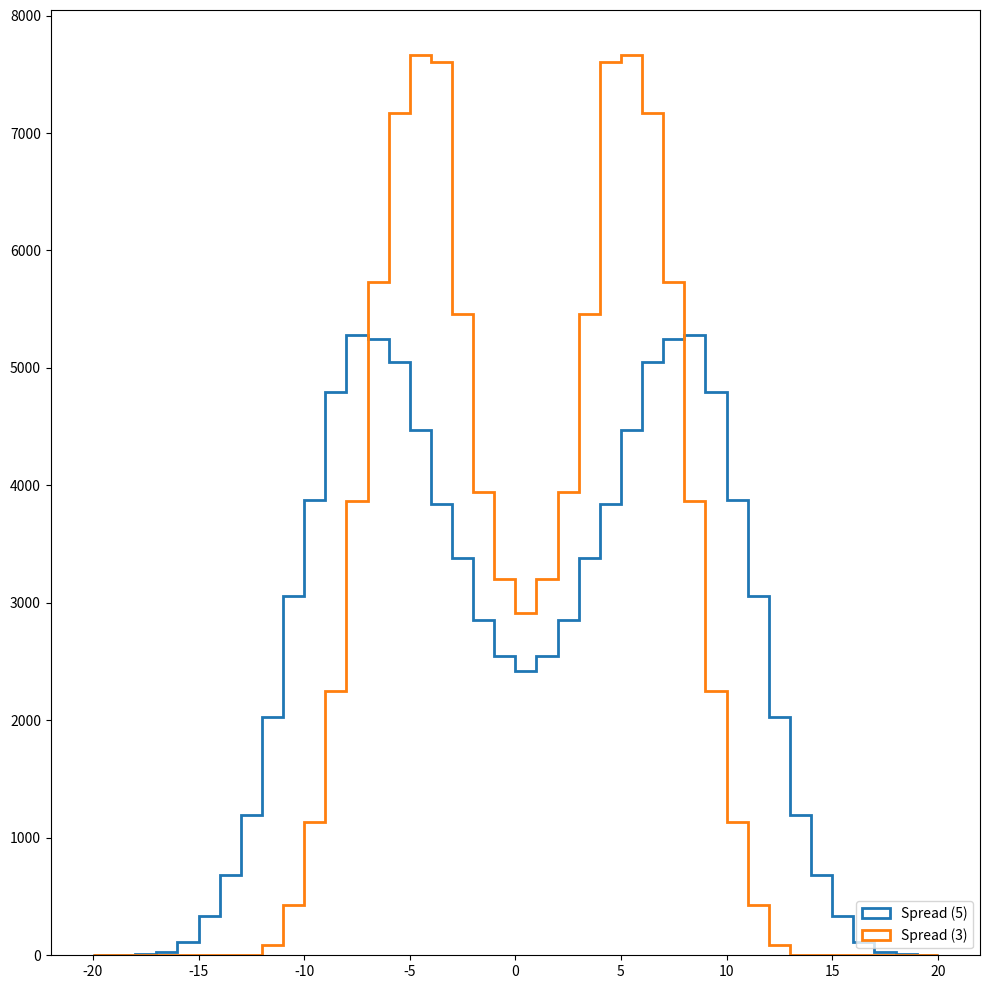

This figure's Python source:
import numpy as np
import matplotlib.pyplot as plt

np.random.seed(1)



def simulate_match(best_of):
    def simulate_set(odds1, odds2):
        s1, s2 = 0, 0
        for i in range(13):
            if s1 == 7 or s2 == 7 or (s1 == 6 and s2 <= 4) or (s2 == 6 and s1 <= 4):
                break
            if i % 2 == 0:
                odds = odds1
            else:
                odds = odds2
            if np.random.rand(1) < odds:
                s1 += 1
            else:
                s2 += 1
        return s1, s2

    m1, m2 = 0, 0
    spread = 0
    best_to = int(best_of/2)+1
    odds1 = 0.3 + np.random.rand(1)*0.4
    odds2 = 0.7 - np.random.rand(1)*0.4
    for i in range(best_of):
        if m1 >= best_to or m2 >= best_to:
            break
        if abs(spread) % 2 == 0:
            _odds1, _odds2 = odds1, odds2
        else:
            _odds1, _odds2 = odds2, odds1
        s1, s2 = simulate_set(_odds1, _odds2)
        spread += s1 - s2
        if s1 > s2:
            m1 += 1
        else:
            m2 += 1
    return m1, m2, spread


x = []
x_3 = []
for i in range(50000):
    _, _, spread = simulate_match(5)
    x.append(spread)
    x.append(-spread)
    _, _, spread = simulate_match(3)
    x_3.append(spread)
    x_3.append(-spread)


probabilities5 = {}
probabilities3 = {}

for i in range(19):
    probabilities5[i] = 0.0
    probabilities5[-i] = 0.0

for i in range(13):
    probabilities3[i] = 0.0
    probabilities3[-i] = 0.0

for p in x:
    probabilities5[int(p)] += 1
for p in x_3:
    probabilities3[int(p)] += 1

for k in probabilities3:
    probabilities3[k] /= len(x_3)

for k in probabilities5:
    probabilities5[k] /= len(x)

probabilities5_under = {}
probabilities3_under = {}
probabilities5_over = {}
probabilities3_over = {}

for k in probabilities3:
    probabilities3_over[k] = 0.
    probabilities3_under[k] = 0.
    for j in probabilities3:
        if j <= k:
            probabilities3_under[k] += probabilities3[j]
        if j >= k:
            probabilities3_over[k] += probabilities3[j]

for k in probabilities5:
    probabilities5_over[k] = 0.
    probabilities5_under[k] = 0.
    for j in probabilities5:
        if j <= k:
            probabilities5_under[k] += probabilities5[j]
        if j >= k:
            probabilities5_over[k] += probabilities5[j]


def probability_beat(spread, grand_slam=False):
    if spread > 0:
        if grand_slam:
            return probabilities5_under[int(spread)]
        else:
            return probabilities3_under[int(spread)]
    else:
        if grand_slam:
            return probabilities5_over[round(abs(spread))]
        else:
            return probabilities3_over[round(abs(spread))]


if __name__ == '__main__':
    plt.figure(figsize=(10, 10))
    ax1 = plt.hist(x, range=(-20, 20), bins=40, label='Spread (5)',
                             histtype="step", lw=2)
    ax2 = plt.hist(x_3, range=(-20, 20), bins=40, label='Spread (3)',
                             histtype="step", lw=2)
    plt.legend(loc="lower right")

    plt.tight_layout()
    plt.show()

    print('Beat 5', probability_beat(5))

    print('Beat 3.5', probability_beat(3.5))

    print('Beat -3', probability_beat(-3))

    print('Beat -5.0', probability_beat(-5.5))
